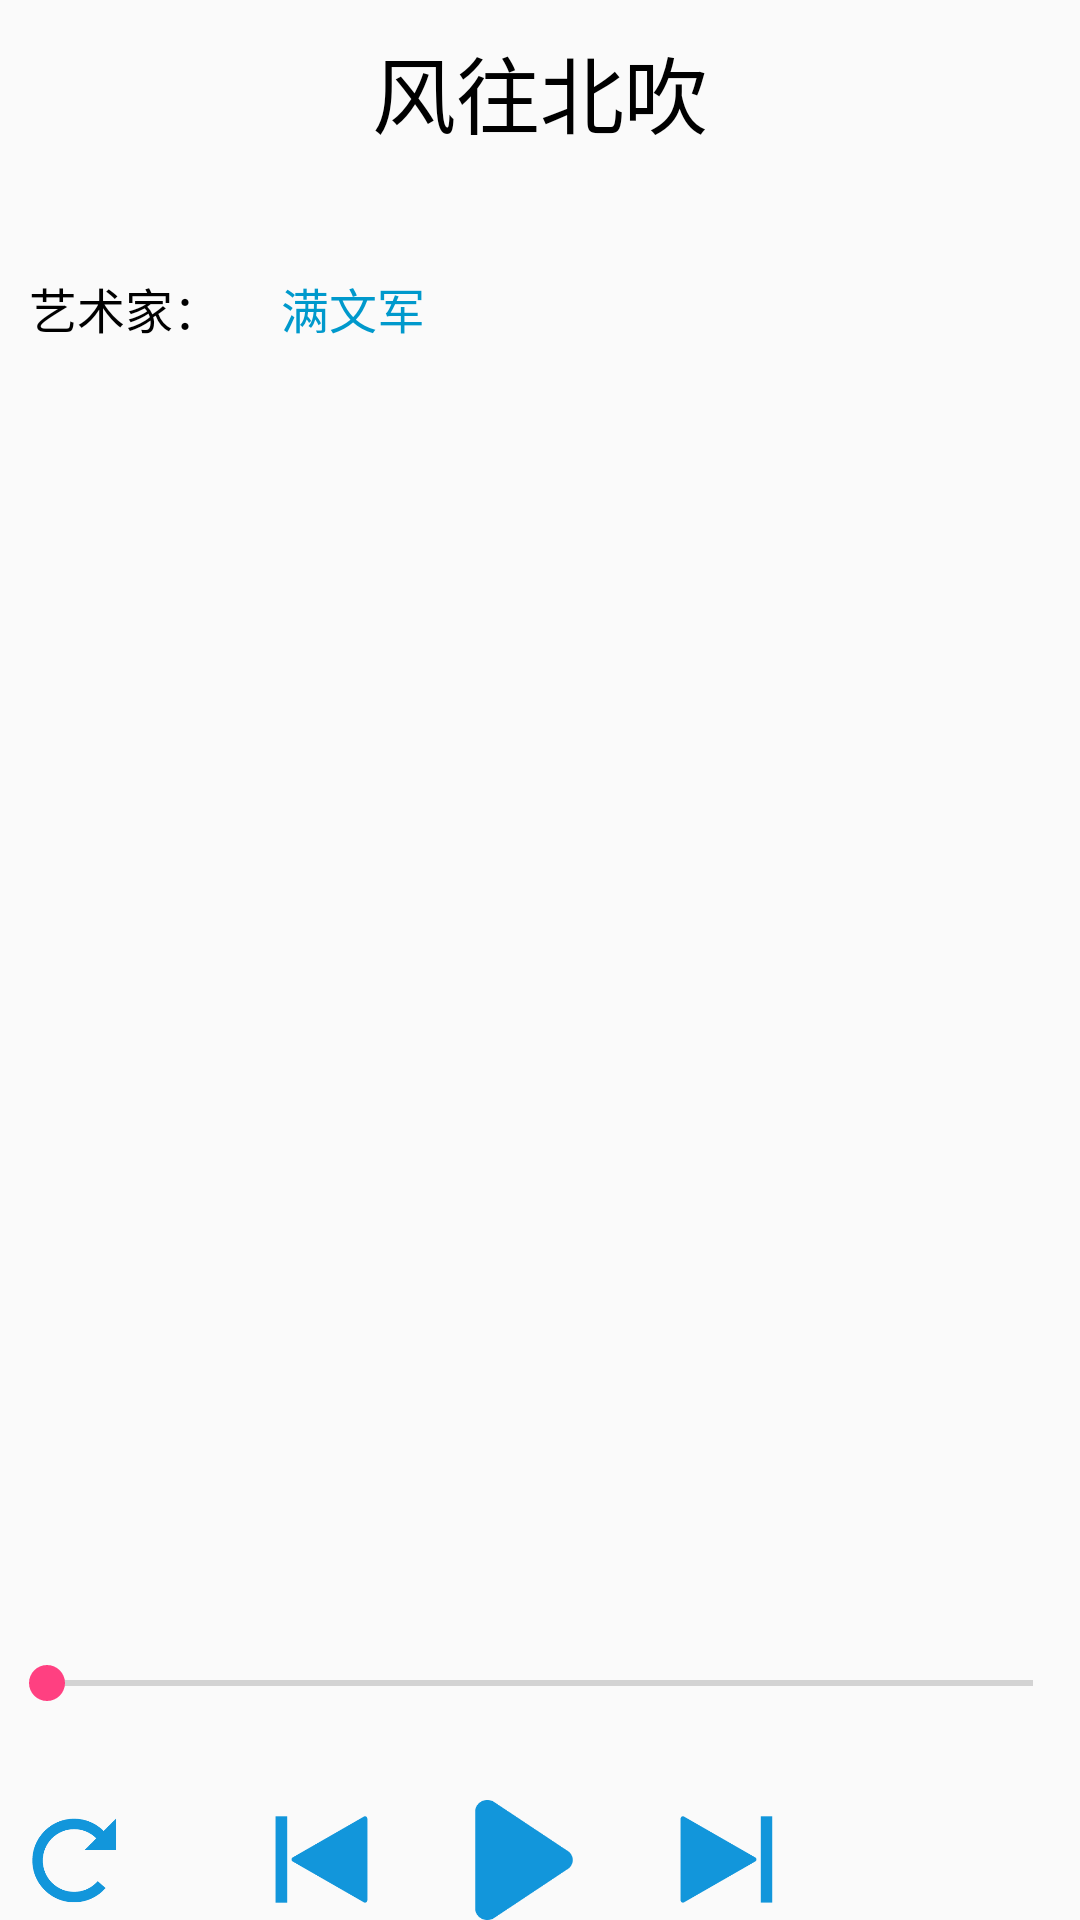

Layout XML and referenced resources for this Android screen:
<!-- AndroidManifest.xml: application theme AppTheme -->
<!-- res/layout/activity_music_detail.xml -->
<?xml version="1.0" encoding="utf-8"?>
<RelativeLayout
    xmlns:android="http://schemas.android.com/apk/res/android"
    xmlns:tools="http://schemas.android.com/tools"
    android:id="@+id/activity_music_detail"
    android:layout_width="match_parent"
    android:layout_height="match_parent"
    android:paddingBottom="@dimen/activity_vertical_margin"
    android:paddingLeft="@dimen/activity_horizontal_margin"
    android:paddingRight="@dimen/activity_horizontal_margin"
    android:paddingTop="@dimen/activity_vertical_margin"
    tools:context="com.example.lyc.bootymusic.Activity.MusicDetailActivity">

    <TextView
        android:id="@+id/music_name"
        android:layout_width="match_parent"
        android:layout_height="wrap_content"
        android:layout_alignParentLeft="true"
        android:layout_alignParentTop="true"
        android:gravity="center"
        android:padding="10dp"
        android:text="风往北吹"
        android:textColor="@android:color/black"
        android:textSize="28sp"/>
    <TextView
        android:id="@+id/yishujia"
        android:layout_width="wrap_content"
        android:layout_height="wrap_content"
        android:layout_below="@+id/music_name"
        android:layout_marginTop="20dp"
        android:padding="10dp"
        android:text="艺术家："
        android:textColor="@android:color/black"
        android:textSize="16sp"/>
    <TextView
        android:id="@+id/artist_name"
        android:layout_width="wrap_content"
        android:layout_height="wrap_content"
        android:layout_below="@+id/music_name"
        android:layout_toRightOf="@+id/yishujia"
        android:layout_marginTop="20dp"
        android:gravity="center"
        android:padding="10dp"
        android:text="满文军"
        android:textColor="@android:color/holo_blue_dark"
        android:textSize="16sp"/>

    <SeekBar
        android:id="@+id/seek_bar"
        android:layout_width="match_parent"
        android:layout_height="wrap_content"
        android:layout_above="@+id/function_button_layout"
        android:layout_marginBottom="20dp"
        android:paddingBottom="10dp"
        android:paddingTop="10dp"/>

    <LinearLayout
        android:id="@+id/function_button_layout"
        android:layout_width="match_parent"
        android:layout_height="wrap_content"
        android:layout_alignParentBottom="true"
        android:gravity="center_vertical"
        android:orientation="horizontal">

        <ImageView
            android:id="@+id/recycle_state"
            android:layout_width="30dp"
            android:layout_height="30dp"
            android:layout_marginLeft="10dp"
            android:src="@mipmap/loop_all_music"/>

        <ImageView
            android:id="@+id/previous_music"
            android:layout_width="35dp"
            android:layout_height="35dp"
            android:layout_marginLeft="50dp"
            android:src="@mipmap/detail_previous"/>

        <ImageView
            android:id="@+id/play_or_pause_button"
            android:layout_width="40dp"
            android:layout_height="40dp"
            android:layout_marginLeft="30dp"
            android:src="@drawable/musicdetail_play_or_pause_button_drawable"/>

        <ImageView
            android:id="@+id/next_music"
            android:layout_width="35dp"
            android:layout_height="35dp"
            android:layout_marginLeft="30dp"
            android:src="@mipmap/detail_next"/>
    </LinearLayout>
</RelativeLayout>
<!-- resources referenced by this layout -->
<resources>
  <!-- drawable musicdetail_play_or_pause_button_drawable (drawable) -->
  <?xml version="1.0" encoding="utf-8"?>
  <selector xmlns:android="http://schemas.android.com/apk/res/android">
      <item android:drawable="@mipmap/detail_play" android:state_selected="false" />
      <item android:drawable="@mipmap/detail_pause" android:state_selected="true" />
  </selector>
  <!-- mipmap detail_next: png bitmap (mipmap-xhdpi, 2630 bytes) -->
  <!-- mipmap detail_previous: png bitmap (mipmap-xhdpi, 2787 bytes) -->
  <!-- mipmap loop_all_music: png bitmap (mipmap-xhdpi, 4889 bytes) -->
  <style name="AppTheme" parent="Theme.AppCompat.Light.DarkActionBar">
          
          <item name="colorPrimary">@color/colorPrimary</item>
          <item name="colorPrimaryDark">@color/colorPrimaryDark</item>
          <item name="colorAccent">@color/colorAccent</item>
      </style>
  <color name="colorPrimary">#3F51B5</color>
  <color name="colorPrimaryDark">#303F9F</color>
  <color name="colorAccent">#FF4081</color>
</resources>
